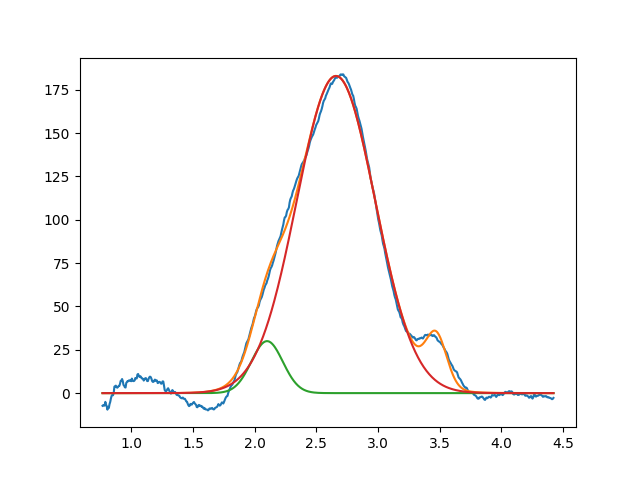

Data behind this chart, as committed beside it:
2.099999999999999645e+00, 2.999999948349584500e+01, 2.999999999999999334e-01, 9.999999999999998890e-01
2.658800246859415850e+00, 1.829803412055829028e+02, 7.496099805916203174e-01, 9.999999999999998890e-01
3.472745286576764290e+00, 2.867771210559180517e+01, 1.999999999999999833e-01, 9.173083296385701191e-01
